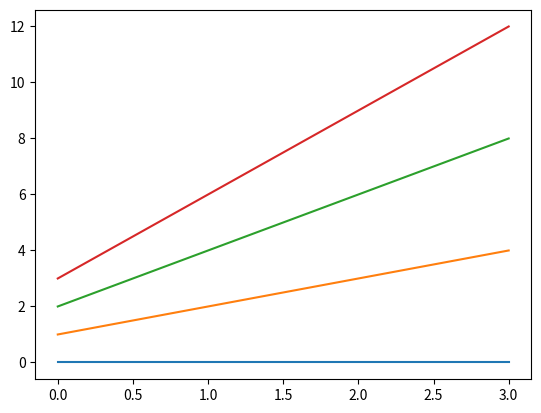

Generate this figure with matplotlib:
import matplotlib.pyplot as plt
# Need to create as global variable so our callback(on_plot_hover) can access
fig = plt.figure()
plot = fig.add_subplot(111)
# create some curves
for i in range(4):
    # Giving unique ids to each data member
    plot.plot(
        [i*1,i*2,i*3,i*4],
        gid=i)
def on_plot_hover(event):
    # Iterating over each data member plotted
    for curve in plot.get_lines():
        # Searching which data member corresponds to current mouse position
        if curve.contains(event)[0]:
            print ("over %s" % curve.get_gid())
fig.canvas.mpl_connect('motion_notify_event', on_plot_hover)           
plt.show()